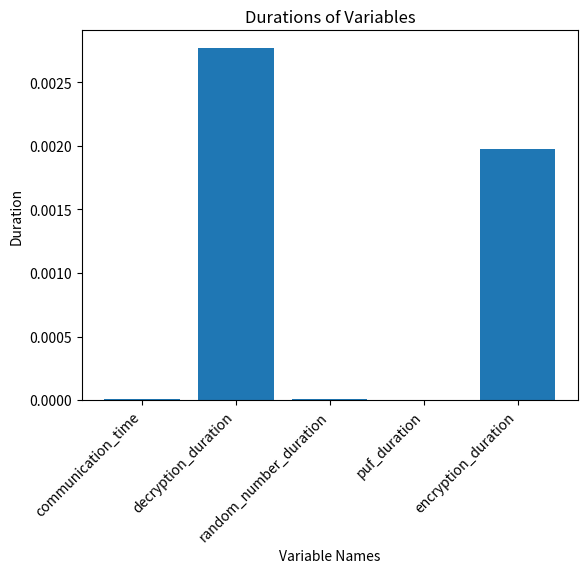

Reproduce this figure in Python.
Random_number_duration =   6.198883056640625e-06
puf_duration = 2.1457672119140625e-06 
encryption_duration = 0.0019729137420654297 
decryption_duration = 0.00276947021484375 
random_duration = 6.198883056640625e-06

 
spanning_tree5 = 5.0067901611328125e-06 
spanning_tree10 = 3.5762786865234375e-06 
spanning_tree15 = 5.0067901611328125e-06 
spanning_tree20 = 5.245208740234375e-06 
spanning_tree25 = 6.67572021484375e-06 
spanning_tree30 = 8.58306884765625e-06

 
Authentication5 = 15.0067901611328125e-06 
Authentication10 = 18.5762786865234375e-06 
Authentication15 = 20.0067901611328125e-06 
Authentication20 = 27.245208740234375e-06 
Authentication25 = 28.67572021484375e-06 
Authentication30 = 30.58306884765625e-06

# put the communication_time, decryption_duration, Randome_number_duration, puf_duration, encryption_duration, decryption_duration, random_duration, spanning_tree_duration, Authentication_duration in a bar graph using matplotlib
import matplotlib.pyplot as plt

# Given values
communication_time = 1.1682510375976562e-05
decryption_duration = 0.00276947021484375
random_number_duration = 6.198883056640625e-06
puf_duration = 2.1457672119140625e-06
encryption_duration = 0.0019729137420654297

# Variable names and their corresponding durations
data = {
    'communication_time': communication_time,
    'decryption_duration': decryption_duration,
    'random_number_duration': random_number_duration,
    'puf_duration': puf_duration,
    'encryption_duration': encryption_duration
}

# Plotting the bar chart
plt.bar(data.keys(), data.values())
plt.title('Durations of Variables')
plt.xlabel('Variable Names')
plt.ylabel('Duration')
plt.xticks(rotation=45, ha="right") # Rotate x-axis labels for better readability
plt.show()

